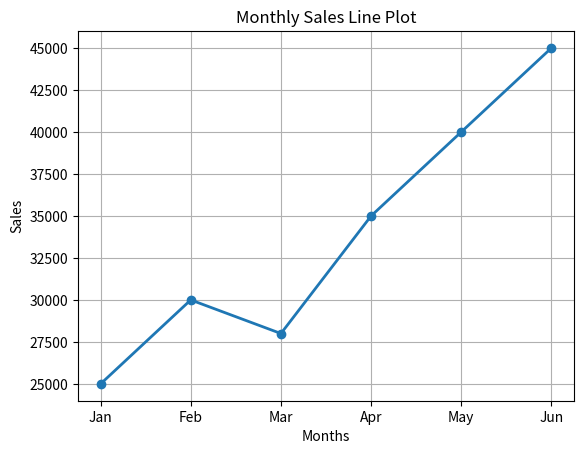

The script that saved this image:
import matplotlib.pyplot as plt

months = ["Jan", "Feb", "Mar", "Apr", "May", "Jun"]
sales = [25000, 30000, 28000, 35000, 40000, 45000]

plt.plot(months, sales, marker='o', linewidth=2)

plt.title("Monthly Sales Line Plot")
plt.xlabel("Months")
plt.ylabel("Sales")
plt.grid(True)

plt.show()
